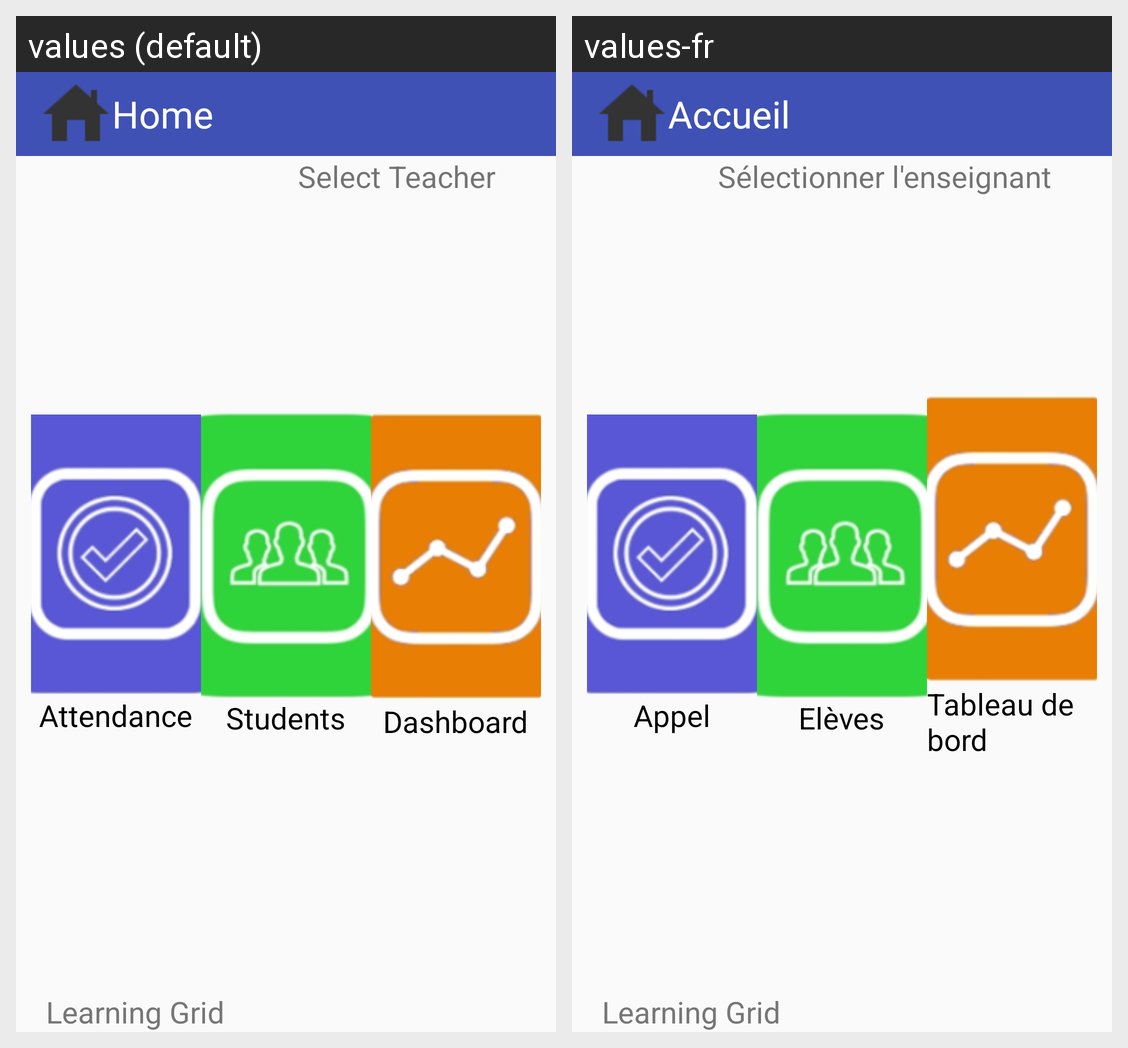

Strings drawn on this Android screen and how each of the app's shown locales translates them:
Android screen res/layout/activity_teacher_start_screen.xml rendered under 2 locales, left to right: values (default), values-fr. Device: Nexus 5 (rendered at 1080×1920; each locale shown at half size, 540×960, under a caption strip naming it); theme Theme.AppCompat.Light.NoActionBar.
Strings drawn on this screen, with the default value and each locale's value (text and hints the layout hard-codes, and strings that could not be matched under every locale, appear in the picture but are not listed):

home
  values: Home
  values-fr: Accueil

unknown_teacher
  values: Select Teacher
  values-fr: Sélectionner l'enseignant

attendance
  values: Attendance
  values-fr: Appel

students
  values: Students
  values-fr: Elèves

dashboard
  values: Dashboard
  values-fr: Tableau de bord

version_prefix
  values: Learning Grid
  values-fr: Learning Grid
